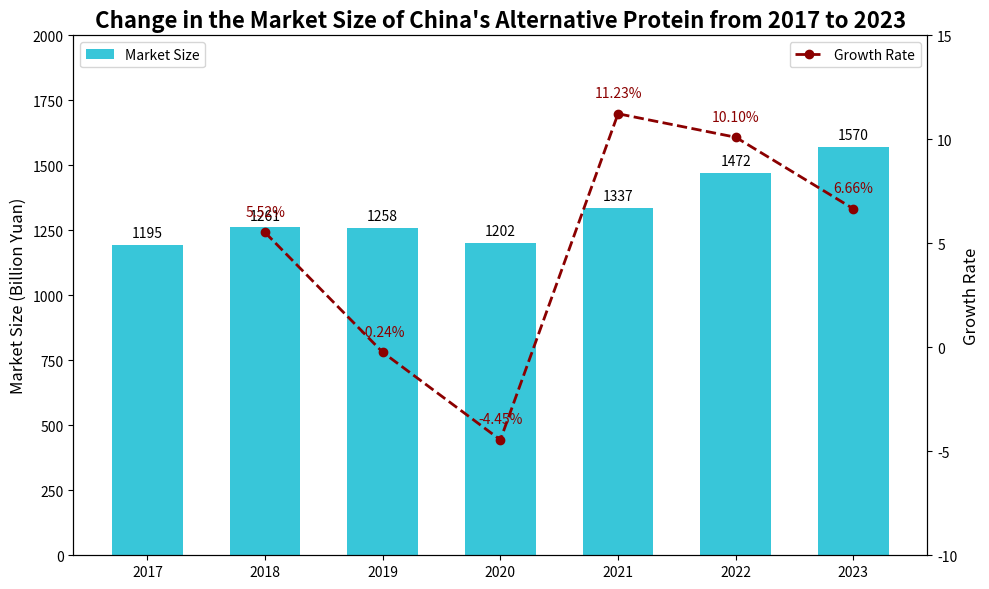

The matplotlib source for this figure:
import matplotlib.pyplot as plt
import numpy as np

# Data
years = np.array([2017, 2018, 2019, 2020, 2021, 2022, 2023])
market_size = [1195, 1261, 1258, 1202, 1337, 1472, 1570]
growth_rate = [None, 5.52, -0.24, -4.45, 11.23, 10.10, 6.66]

# Create a figure
fig, ax1 = plt.subplots(figsize=(10, 6))

# Bar chart
bar = ax1.bar(years, market_size, color='#38C6D9', width=0.6, label='Market Size')
ax1.set_ylabel('Market Size (Billion Yuan)', fontsize=12)
ax1.set_ylim(0, 2000)

# Label values
for i, val in enumerate(market_size):
    ax1.text(years[i], val + 30, str(val), ha='center', fontsize=10)

# Line chart
ax2 = ax1.twinx()
ax2.plot(years[1:], growth_rate[1:], color='darkred', linestyle='--', marker='o', linewidth=2, label='Growth Rate')
for i, val in enumerate(growth_rate[1:], 1):
    ax2.text(years[i], growth_rate[i] + 0.8, f'{val:.2f}%', color='darkred', fontsize=10, ha='center')

ax2.set_ylabel('Growth Rate', fontsize=12)
ax2.set_ylim(-10, 15)

# Title and legend
plt.title('Change in the Market Size of China\'s Alternative Protein from 2017 to 2023', fontsize=16, weight='bold')
ax1.legend(loc='upper left')
ax2.legend(loc='upper right')
plt.tight_layout()
plt.show()
